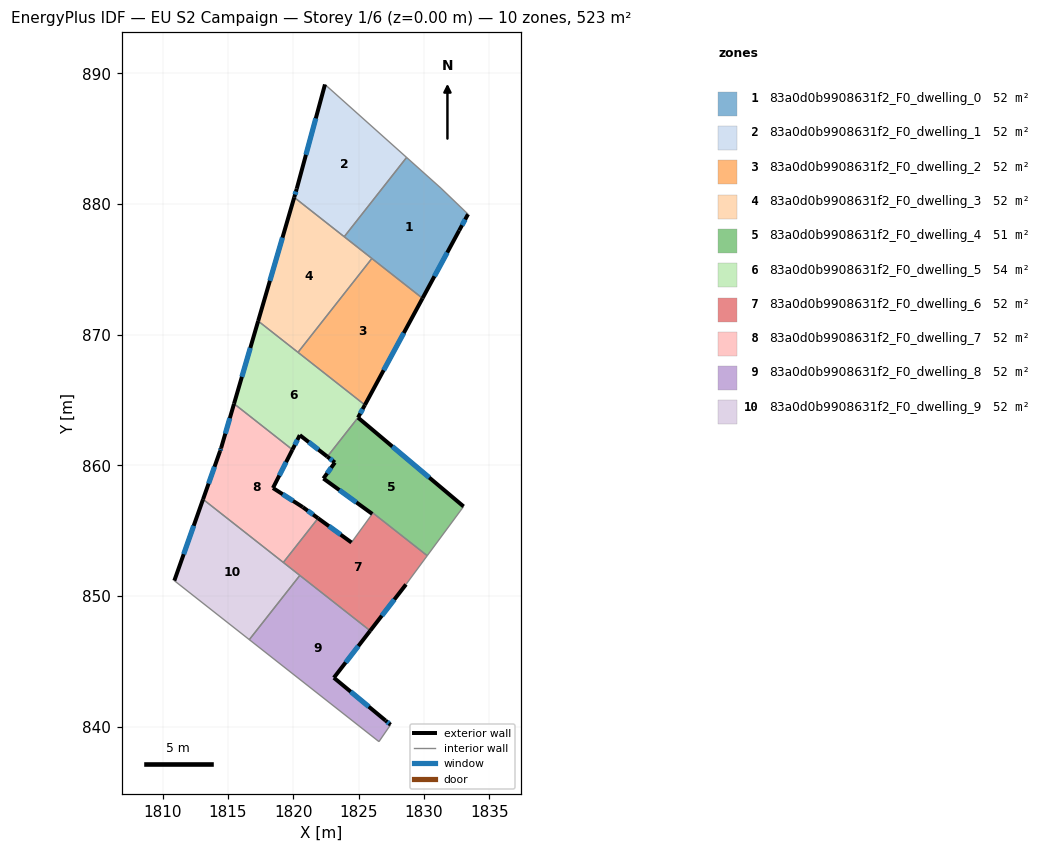
=== STOREY PLAN SPEC (per zone: floor XY polygon, exterior-wall plan segments, windows/doors) ===
zone 1: 83a0d0b9908631f2_F0_dwelling_0  (52.3 m²)
  floor: (1831.30, 881.21) (1833.37, 879.22) (1832.69, 877.97) (1829.89, 872.78) (1823.89, 877.49) (1828.67, 883.56)
  exterior wall: (1832.69, 877.97) – (1833.37, 879.22)  [1.4 m]
    window: (1832.91, 878.37) – (1833.15, 878.81)  [0.5 m²]
  exterior wall: (1829.89, 872.78) – (1832.69, 877.97)  [5.9 m]
    window: (1830.80, 874.47) – (1831.78, 876.28)  [2.2 m²]
  interior walls: 5
zone 2: 83a0d0b9908631f2_F0_dwelling_1  (52.3 m²)
  floor: (1828.67, 883.56) (1823.89, 877.49) (1820.07, 880.50) (1820.26, 881.17) (1822.42, 889.14)
  exterior wall: (1820.26, 881.17) – (1820.07, 880.50)  [0.7 m]
    window: (1820.20, 880.95) – (1820.13, 880.72)  [0.3 m²]
  exterior wall: (1822.42, 889.14) – (1820.26, 881.17)  [8.3 m]
    window: (1821.72, 886.55) – (1820.96, 883.76)  [3.0 m²]
  interior walls: 3
zone 3: 83a0d0b9908631f2_F0_dwelling_2  (52.3 m²)
  floor: (1829.89, 872.78) (1825.47, 864.62) (1820.36, 868.64) (1826.01, 875.83)
  exterior wall: (1825.47, 864.62) – (1829.89, 872.78)  [9.3 m]
    window: (1826.91, 867.27) – (1828.45, 870.12)  [3.4 m²]
  interior walls: 3
zone 4: 83a0d0b9908631f2_F0_dwelling_3  (52.3 m²)
  floor: (1826.01, 875.83) (1820.36, 868.64) (1817.31, 871.04) (1820.07, 880.50)
  exterior wall: (1820.07, 880.50) – (1817.31, 871.04)  [9.9 m]
    window: (1819.17, 877.42) – (1818.20, 874.12)  [3.6 m²]
  interior walls: 4
zone 5: 83a0d0b9908631f2_F0_dwelling_4  (51.5 m²)
  floor: (1833.03, 856.85) (1830.25, 853.08) (1826.09, 856.35) (1826.04, 856.28) (1822.30, 858.99) (1823.18, 860.21) (1822.60, 860.66) (1824.95, 863.65)
  exterior wall: (1823.18, 860.21) – (1822.30, 858.99)  [1.5 m]
    window: (1822.89, 859.81) – (1822.59, 859.38)  [0.6 m²]
  exterior wall: (1822.60, 860.66) – (1823.18, 860.21)  [0.7 m]
    window: (1822.79, 860.51) – (1822.99, 860.36)  [0.3 m²]
  exterior wall: (1833.03, 856.85) – (1824.95, 863.65)  [10.6 m]
    window: (1830.40, 859.06) – (1827.58, 861.43)  [3.9 m²]
  exterior wall: (1822.30, 858.99) – (1826.04, 856.28)  [4.6 m]
    window: (1823.52, 858.10) – (1824.82, 857.16)  [1.7 m²]
  interior walls: 4
zone 6: 83a0d0b9908631f2_F0_dwelling_5  (54.0 m²)
  floor: (1825.47, 864.62) (1824.95, 863.65) (1822.60, 860.66) (1820.49, 862.30) (1819.93, 861.19) (1815.46, 864.71) (1817.31, 871.04)
  exterior wall: (1817.31, 871.04) – (1815.46, 864.71)  [6.6 m]
    window: (1816.71, 868.98) – (1816.06, 866.77)  [2.4 m²]
  exterior wall: (1824.95, 863.65) – (1825.47, 864.62)  [1.1 m]
    window: (1825.12, 863.96) – (1825.30, 864.30)  [0.4 m²]
  exterior wall: (1820.49, 862.30) – (1822.60, 860.66)  [2.7 m]
    window: (1821.18, 861.77) – (1821.92, 861.19)  [1.0 m²]
  exterior wall: (1819.93, 861.19) – (1820.49, 862.30)  [1.2 m]
    window: (1820.11, 861.55) – (1820.31, 861.94)  [0.5 m²]
  interior walls: 4
zone 7: 83a0d0b9908631f2_F0_dwelling_6  (51.9 m²)
  floor: (1830.25, 853.08) (1828.62, 850.88) (1825.88, 847.33) (1819.23, 852.56) (1821.89, 855.94) (1824.45, 854.09) (1826.04, 856.28) (1826.09, 856.35)
  exterior wall: (1825.88, 847.33) – (1828.62, 850.88)  [4.5 m]
    window: (1826.77, 848.49) – (1827.73, 849.72)  [1.6 m²]
  exterior wall: (1824.45, 854.09) – (1821.89, 855.94)  [3.2 m]
    window: (1823.62, 854.69) – (1822.73, 855.34)  [1.2 m²]
  interior walls: 7
zone 8: 83a0d0b9908631f2_F0_dwelling_7  (51.9 m²)
  floor: (1819.93, 861.19) (1818.44, 858.26) (1820.72, 856.80) (1821.89, 855.94) (1819.23, 852.56) (1813.09, 857.39) (1814.39, 861.09) (1814.47, 861.32) (1815.46, 864.71)
  exterior wall: (1815.46, 864.71) – (1814.47, 861.32)  [3.5 m]
    window: (1815.14, 863.61) – (1814.79, 862.42)  [1.3 m²]
  exterior wall: (1818.44, 858.26) – (1819.93, 861.19)  [3.3 m]
    window: (1818.92, 859.21) – (1819.44, 860.24)  [1.2 m²]
  exterior wall: (1820.72, 856.80) – (1818.44, 858.26)  [2.7 m]
    window: (1819.98, 857.27) – (1819.18, 857.78)  [1.0 m²]
  exterior wall: (1821.89, 855.94) – (1820.72, 856.80)  [1.5 m]
    window: (1821.51, 856.22) – (1821.10, 856.52)  [0.5 m²]
  exterior wall: (1814.39, 861.09) – (1813.09, 857.39)  [3.9 m]
    window: (1813.97, 859.89) – (1813.51, 858.60)  [1.4 m²]
  exterior wall: (1814.47, 861.32) – (1814.39, 861.09)  [0.2 m]
    window: (1814.44, 861.24) – (1814.42, 861.16)  [0.1 m²]
  interior walls: 3
zone 9: 83a0d0b9908631f2_F0_dwelling_8  (52.3 m²)
  floor: (1825.88, 847.33) (1823.10, 843.74) (1827.06, 840.46) (1827.44, 840.14) (1826.55, 838.85) (1816.63, 846.65) (1820.50, 851.57)
  exterior wall: (1823.10, 843.74) – (1825.88, 847.33)  [4.5 m]
    window: (1824.00, 844.91) – (1824.98, 846.16)  [1.7 m²]
  exterior wall: (1827.06, 840.46) – (1823.10, 843.74)  [5.1 m]
    window: (1825.77, 841.52) – (1824.39, 842.67)  [1.9 m²]
  exterior wall: (1827.44, 840.14) – (1827.06, 840.46)  [0.5 m]
    window: (1827.32, 840.24) – (1827.18, 840.35)  [0.2 m²]
  interior walls: 4
zone 10: 83a0d0b9908631f2_F0_dwelling_9  (52.3 m²)
  floor: (1820.50, 851.57) (1816.63, 846.65) (1810.89, 851.17) (1813.09, 857.39)
  exterior wall: (1813.09, 857.39) – (1810.89, 851.17)  [6.6 m]
    window: (1812.37, 855.37) – (1811.60, 853.19)  [2.4 m²]
  interior walls: 4

=== DERIVED (storey summary) ===
Building: EU S2 Campaign
Storey: 1 of 6  (floor level z = 0.00 m)
Storey gross floor area: 523.1 m²
Zones on this storey: 10
  - 83a0d0b9908631f2_F0_dwelling_0: floor 52.3 m²; exterior wall 7.3 m (22.0 m²); 2 window(s) 2.7 m²; WWR 12.2%
  - 83a0d0b9908631f2_F0_dwelling_1: floor 52.3 m²; exterior wall 9.0 m (26.9 m²); 2 window(s) 3.3 m²; WWR 12.2%
  - 83a0d0b9908631f2_F0_dwelling_2: floor 52.3 m²; exterior wall 9.3 m (27.8 m²); 1 window(s) 3.4 m²; WWR 12.2%
  - 83a0d0b9908631f2_F0_dwelling_3: floor 52.3 m²; exterior wall 9.9 m (29.6 m²); 1 window(s) 3.6 m²; WWR 12.2%
  - 83a0d0b9908631f2_F0_dwelling_4: floor 51.5 m²; exterior wall 17.4 m (52.3 m²); 4 window(s) 6.4 m²; WWR 12.2%
  - 83a0d0b9908631f2_F0_dwelling_5: floor 54.0 m²; exterior wall 11.6 m (34.9 m²); 4 window(s) 4.3 m²; WWR 12.2%
  - 83a0d0b9908631f2_F0_dwelling_6: floor 51.9 m²; exterior wall 7.6 m (22.9 m²); 2 window(s) 2.8 m²; WWR 12.2%
  - 83a0d0b9908631f2_F0_dwelling_7: floor 51.9 m²; exterior wall 15.1 m (45.4 m²); 6 window(s) 5.6 m²; WWR 12.2%
  - 83a0d0b9908631f2_F0_dwelling_8: floor 52.3 m²; exterior wall 10.2 m (30.6 m²); 3 window(s) 3.7 m²; WWR 12.2%
  - 83a0d0b9908631f2_F0_dwelling_9: floor 52.3 m²; exterior wall 6.6 m (19.8 m²); 1 window(s) 2.4 m²; WWR 12.2%
Zone adjacency (shared interzone walls):
  - 83a0d0b9908631f2_F0_dwelling_0 ↔ 83a0d0b9908631f2_F0_dwelling_1
  - 83a0d0b9908631f2_F0_dwelling_0 ↔ 83a0d0b9908631f2_F0_dwelling_2
  - 83a0d0b9908631f2_F0_dwelling_0 ↔ 83a0d0b9908631f2_F0_dwelling_3
  - 83a0d0b9908631f2_F0_dwelling_1 ↔ 83a0d0b9908631f2_F0_dwelling_3
  - 83a0d0b9908631f2_F0_dwelling_2 ↔ 83a0d0b9908631f2_F0_dwelling_3
  - 83a0d0b9908631f2_F0_dwelling_2 ↔ 83a0d0b9908631f2_F0_dwelling_5
  - 83a0d0b9908631f2_F0_dwelling_3 ↔ 83a0d0b9908631f2_F0_dwelling_5
  - 83a0d0b9908631f2_F0_dwelling_4 ↔ 83a0d0b9908631f2_F0_dwelling_5
  - 83a0d0b9908631f2_F0_dwelling_4 ↔ 83a0d0b9908631f2_F0_dwelling_6
  - 83a0d0b9908631f2_F0_dwelling_5 ↔ 83a0d0b9908631f2_F0_dwelling_7
  - 83a0d0b9908631f2_F0_dwelling_6 ↔ 83a0d0b9908631f2_F0_dwelling_7
  - 83a0d0b9908631f2_F0_dwelling_6 ↔ 83a0d0b9908631f2_F0_dwelling_8
  - 83a0d0b9908631f2_F0_dwelling_6 ↔ 83a0d0b9908631f2_F0_dwelling_9
  - 83a0d0b9908631f2_F0_dwelling_7 ↔ 83a0d0b9908631f2_F0_dwelling_9
  - 83a0d0b9908631f2_F0_dwelling_8 ↔ 83a0d0b9908631f2_F0_dwelling_9